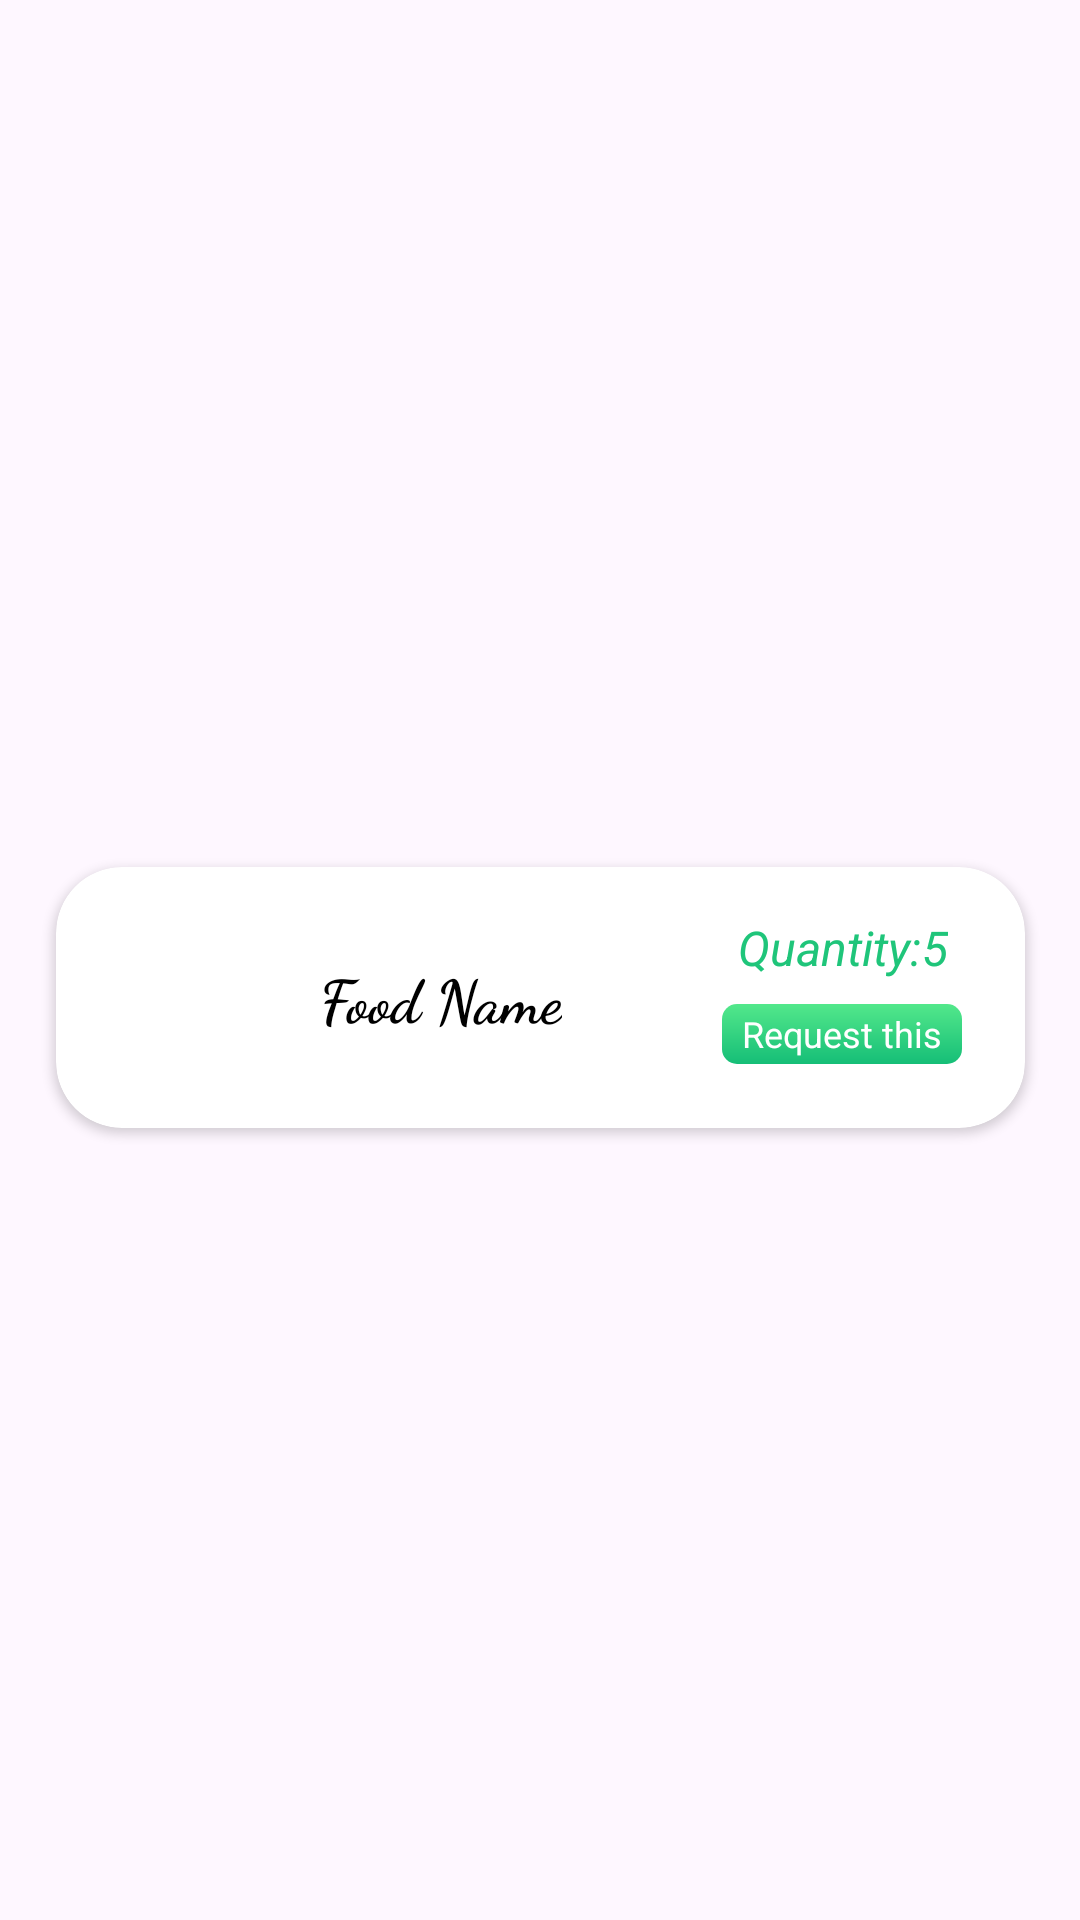

Android layout source for this screen:
<!-- AndroidManifest.xml: application theme Theme.Share2care -->
<!-- res/layout/popular_item.xml -->
<?xml version="1.0" encoding="utf-8"?>

<androidx.constraintlayout.widget.ConstraintLayout xmlns:android="http://schemas.android.com/apk/res/android"
    xmlns:app="http://schemas.android.com/apk/res-auto"
    android:layout_width="match_parent"
    android:layout_height="wrap_content"
    xmlns:tools="http://schemas.android.com/tools">

    <androidx.cardview.widget.CardView
        android:layout_width="323dp"
        android:layout_height="87dp"
        android:layout_marginTop="25dp"
        app:cardCornerRadius="22dp"
        app:layout_constraintBottom_toBottomOf="parent"
        app:layout_constraintEnd_toEndOf="parent"
        app:layout_constraintStart_toStartOf="parent"
        app:layout_constraintTop_toTopOf="parent">

        <androidx.constraintlayout.widget.ConstraintLayout
            android:layout_width="match_parent"
            android:layout_height="match_parent">

            <ImageView
                android:id="@+id/imageView5"
                android:layout_width="64dp"
                android:layout_height="64dp"
                android:layout_marginLeft="8dp"
                android:scaleType="centerCrop"
                tools:src="@tools:sample/avatars"
                app:layout_constraintBottom_toBottomOf="parent"
                app:layout_constraintStart_toStartOf="parent"
                app:layout_constraintTop_toTopOf="parent" />


            <TextView
                android:id="@+id/Foodnamepopular"
                android:layout_width="wrap_content"
                android:layout_height="wrap_content"
                android:layout_marginLeft="16dp"
                android:fontFamily="cursive"
                android:text="Food Name"
                android:textColor="@color/black"
                android:textSize="20sp"
                android:textStyle="bold"
                app:layout_constraintBottom_toBottomOf="@+id/imageView5"
                app:layout_constraintStart_toEndOf="@+id/imageView5"
                app:layout_constraintTop_toTopOf="@+id/imageView5" />

            <TextView
                android:id="@+id/pricepopular"
                android:layout_width="wrap_content"
                android:layout_height="wrap_content"
                android:layout_marginTop="16dp"
                android:text="Quantity:5"
                android:textColor="@color/Txt_colour"
                android:textSize="16sp"
                android:textStyle="normal|italic"
                app:layout_constraintEnd_toEndOf="parent"
                app:layout_constraintHorizontal_bias="0.697"
                app:layout_constraintStart_toEndOf="@+id/Foodnamepopular"
                app:layout_constraintTop_toTopOf="parent" />

            <TextView
                android:id="@+id/addtocart"
                android:layout_width="80dp"
                android:layout_height="20dp"
                android:layout_marginTop="8dp"
                android:background="@drawable/addtocartshape"
                android:gravity="center"
                android:text="Request this"
                android:textColor="@color/white"
                android:textSize="12sp"
                app:layout_constraintEnd_toEndOf="@+id/pricepopular"
                app:layout_constraintHorizontal_bias="0.545"
                app:layout_constraintStart_toStartOf="@+id/pricepopular"
                app:layout_constraintTop_toBottomOf="@+id/pricepopular" />
        </androidx.constraintlayout.widget.ConstraintLayout>

    </androidx.cardview.widget.CardView>
</androidx.constraintlayout.widget.ConstraintLayout>
<!-- resources referenced by this layout -->
<resources>
  <color name="Txt_colour">#1FC57A</color>
  <color name="black">#FF000000</color>
  <color name="white">#FFFFFFFF</color>
  <!-- drawable addtocartshape (drawable) -->
  <?xml version="1.0" encoding="utf-8"?>
  
  <shape xmlns:android="http://schemas.android.com/apk/res/android">
   <corners android:radius="5dp"/>
    <gradient android:startColor="@color/start_colour"
        android:endColor="@color/end_colour" android:angle="-45"/>
  </shape>
  <style name="Theme.Share2care" parent="Base.Theme.Share2care" />
  <color name="start_colour">#53E88B</color>
  <color name="end_colour">#15BE77</color>
  <style name="Base.Theme.Share2care" parent="Theme.Material3.DayNight.NoActionBar">
          
          
      </style>
</resources>
